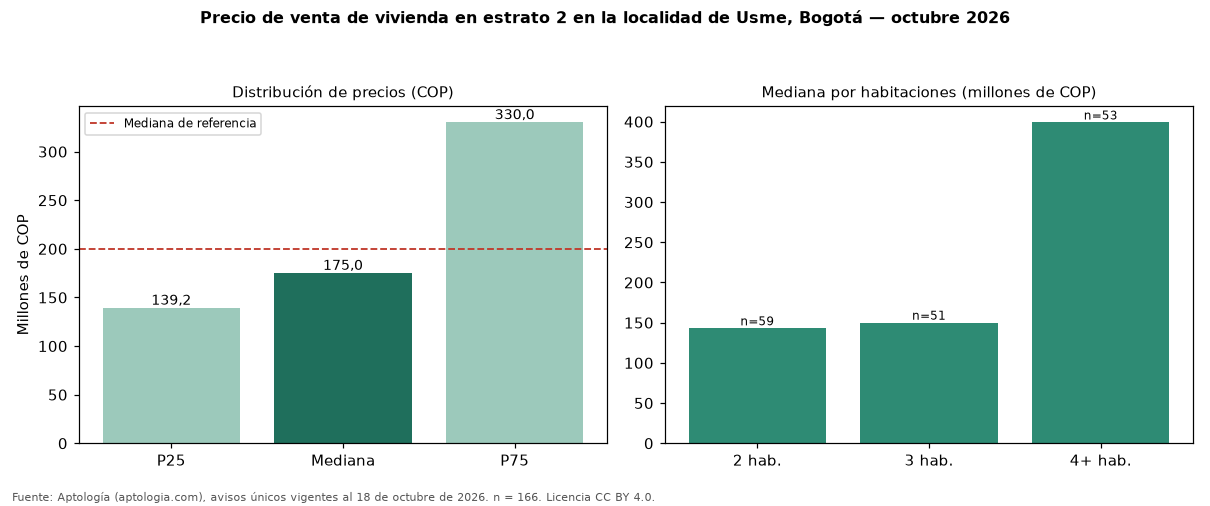

Source data for this figure (header and first rows):
seccion, metrica, valor_cop, n
precio, p25, 139175000, 166
precio, mediana, 175000000, 166
precio, p75, 330000000, 166
cop_por_m2, p25, 2225000, 166
cop_por_m2, mediana, 2951389, 166
cop_por_m2, p75, 3958333, 166
area, area_mediana_m2, 50.0, 166
habitaciones, 2, 143000000, 59
habitaciones, 3, 150000000, 51
habitaciones, 4+, 399000000, 53
administracion, mediana, 92052, 89
estrato, moda, 2, 
parqueadero, porcentaje_con_parqueadero, 20.5, 166
referencia, mediana_referencia, 200000000, 262
referencia, mediana_cop_por_m2_referencia, 3169811, 262
